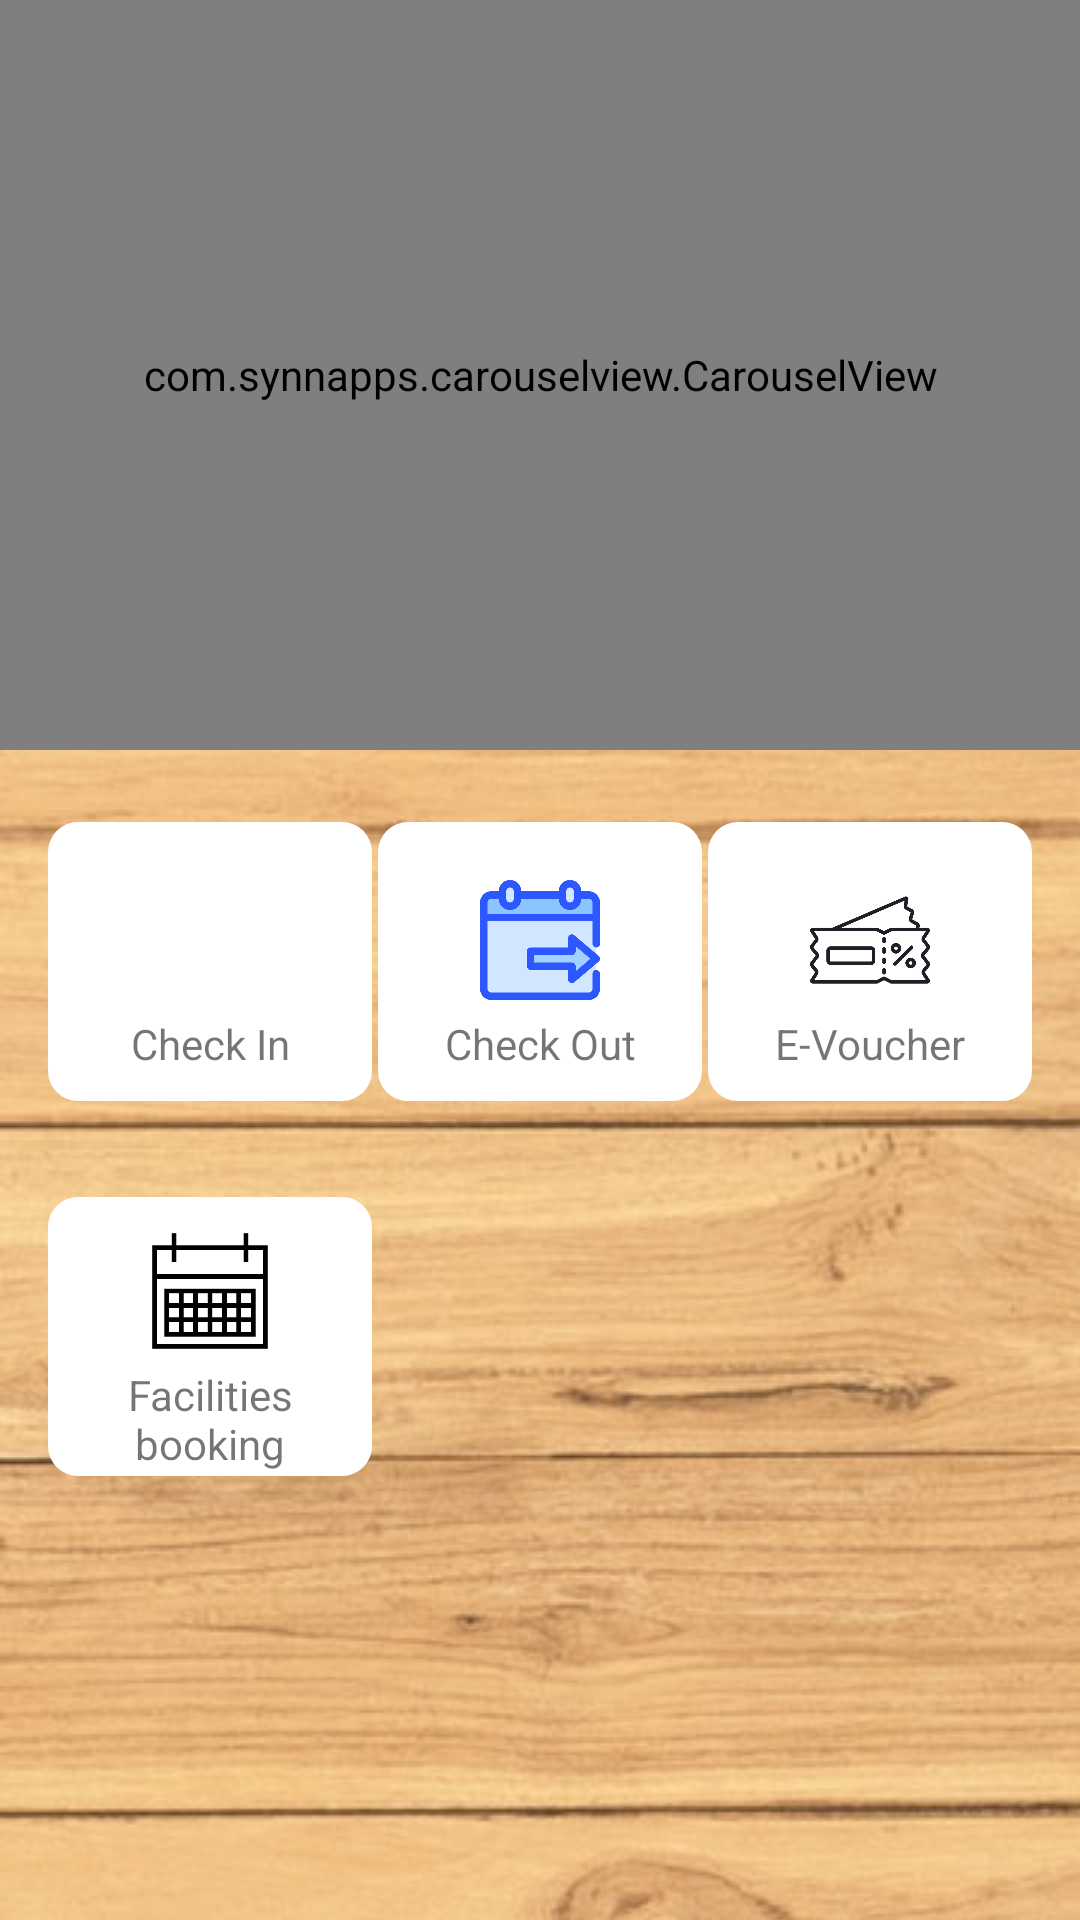

Layout XML and referenced resources for this Android screen:
<!-- AndroidManifest.xml: application theme AppTheme -->
<!-- res/layout/fragment_home.xml -->
<?xml version="1.0" encoding="utf-8"?>
<androidx.constraintlayout.widget.ConstraintLayout xmlns:android="http://schemas.android.com/apk/res/android"
    xmlns:app="http://schemas.android.com/apk/res-auto"
    xmlns:tools="http://schemas.android.com/tools"
    android:id="@+id/frameLayout2"
    android:layout_width="match_parent"
    android:layout_height="match_parent"
    tools:context=".fragments.HomeFragment">

    <com.synnapps.carouselview.CarouselView
        android:id="@+id/carouselView"
        android:layout_width="match_parent"
        android:layout_height="250dp"
        app:autoPlay="true"
        app:fillColor="@color/white"
        app:layout_constraintEnd_toEndOf="parent"
        app:layout_constraintStart_toStartOf="parent"
        app:layout_constraintTop_toTopOf="parent"
        app:pageColor="@color/black"
        app:radius="6dp"
        app:slideInterval="4000"
        app:strokeColor="#FF777777"
        app:strokeWidth="1dp" />

    <RelativeLayout
        android:id="@+id/btnCheckin"
        android:layout_width="108dp"
        android:layout_height="93dp"
        android:layout_marginStart="16dp"
        android:layout_marginLeft="16dp"
        android:layout_marginTop="24dp"
        android:background="@drawable/border"
        android:foregroundGravity="center"
        android:gravity="center"
        app:layout_constraintStart_toStartOf="parent"
        app:layout_constraintTop_toBottomOf="@+id/carouselView"
        tools:ignore="MissingConstraints">

        <ImageView
            android:id="@+id/imageCheckin"
            android:layout_width="50dp"
            android:layout_height="50dp"
            android:layout_alignParentStart="true"
            android:layout_alignParentLeft="true"
            android:layout_alignParentEnd="true"
            android:layout_alignParentRight="true"
            android:paddingTop="10dp"
            android:src="@drawable/checkin" />

        <TextView
            android:layout_width="wrap_content"
            android:layout_height="wrap_content"
            android:layout_below="@+id/imageCheckin"
            android:layout_alignParentStart="true"
            android:layout_alignParentLeft="true"
            android:layout_alignParentEnd="true"
            android:layout_alignParentRight="true"
            android:layout_marginTop="5dp"
            android:gravity="center"
            android:text="Check In">


        </TextView>

    </RelativeLayout>

    <RelativeLayout
        android:id="@+id/btnCheckout"

        android:layout_width="108dp"
        android:layout_height="93dp"
        android:layout_marginStart="24dp"
        android:layout_marginLeft="24dp"
        android:layout_marginEnd="24dp"
        android:layout_marginRight="24dp"
        android:background="@drawable/border"
        android:gravity="center"
        app:layout_constraintBottom_toBottomOf="@+id/btnCheckin"
        app:layout_constraintEnd_toStartOf="@+id/btnVoucher"
        app:layout_constraintStart_toEndOf="@+id/btnCheckin"
        app:layout_constraintTop_toTopOf="@+id/btnCheckin"
        tools:ignore="MissingConstraints">

        <ImageView
            android:id="@+id/imageCheckOut"
            android:layout_width="50dp"
            android:layout_height="50dp"
            android:layout_alignParentStart="true"
            android:layout_alignParentLeft="true"
            android:layout_alignParentEnd="true"
            android:layout_alignParentRight="true"
            android:paddingTop="10dp"
            android:src="@drawable/checkout" />

        <TextView
            android:layout_width="wrap_content"
            android:layout_height="wrap_content"
            android:layout_below="@+id/imageCheckOut"
            android:layout_alignParentStart="true"
            android:layout_alignParentLeft="true"
            android:layout_alignParentEnd="true"
            android:layout_alignParentRight="true"
            android:layout_marginTop="5dp"
            android:gravity="center"
            android:text="Check Out">


        </TextView>

    </RelativeLayout>

    <RelativeLayout
        android:id="@+id/btnFacilities"

        android:layout_width="108dp"
        android:layout_height="93dp"
        android:layout_marginTop="32dp"

        android:background="@drawable/border"
        android:gravity="center"
        app:layout_constraintEnd_toEndOf="@+id/btnCheckin"
        app:layout_constraintStart_toStartOf="@+id/btnCheckin"
        app:layout_constraintTop_toBottomOf="@+id/btnCheckin">

        <ImageView
            android:id="@+id/image"
            android:layout_width="50dp"
            android:layout_height="50dp"
            android:layout_alignParentStart="true"
            android:layout_alignParentLeft="true"
            android:layout_alignParentEnd="true"
            android:layout_alignParentRight="true"
            android:paddingTop="10dp"
            android:src="@drawable/icon_facilities_booking" />

        <TextView
            android:layout_width="wrap_content"
            android:layout_height="wrap_content"
            android:layout_below="@+id/image"
            android:layout_alignParentStart="true"
            android:layout_alignParentLeft="true"
            android:layout_alignParentEnd="true"
            android:layout_alignParentRight="true"
            android:layout_marginTop="5dp"
            android:gravity="center"
            android:text="Facilities booking">


        </TextView>

    </RelativeLayout>

    <RelativeLayout
        android:id="@+id/btnVoucher"

        android:layout_width="108dp"
        android:layout_height="93dp"

        android:layout_marginEnd="16dp"
        android:layout_marginRight="16dp"
        android:background="@drawable/border"
        android:gravity="center"
        app:layout_constraintBottom_toBottomOf="@+id/btnCheckout"
        app:layout_constraintEnd_toEndOf="parent"
        app:layout_constraintTop_toTopOf="@+id/btnCheckout"
        tools:ignore="MissingConstraints">

        <ImageView
            android:id="@+id/imageVoucher"
            android:layout_width="50dp"
            android:layout_height="50dp"
            android:layout_alignParentStart="true"
            android:layout_alignParentLeft="true"
            android:layout_alignParentEnd="true"
            android:layout_alignParentRight="true"
            android:paddingTop="10dp"
            android:src="@drawable/image" />

        <TextView
            android:layout_width="wrap_content"
            android:layout_height="wrap_content"
            android:layout_below="@+id/imageVoucher"
            android:layout_alignParentStart="true"
            android:layout_alignParentLeft="true"
            android:layout_alignParentEnd="true"
            android:layout_alignParentRight="true"
            android:layout_marginTop="5dp"
            android:gravity="center"
            android:text="E-Voucher"></TextView>
    </RelativeLayout>
</androidx.constraintlayout.widget.ConstraintLayout>
<!-- resources referenced by this layout -->
<resources>
  <color name="black">#FF000000</color>
  <color name="white">#FFFFFFFF</color>
  <!-- drawable border (drawable) -->
  <?xml version="1.0" encoding="utf-8"?>
  <shape xmlns:android="http://schemas.android.com/apk/res/android"
      android:shape="rectangle">
  
      <solid android:color="@color/white" />
  
      <corners android:bottomRightRadius="10dp" android:bottomLeftRadius="10dp"
          android:topLeftRadius="10dp" android:topRightRadius="10dp"/>
  
      <stroke
          android:color="#757575" />
  
      <gradient
          android:startColor="@color/white"
          android:endColor="@color/white"
          android:angle="45" >
      </gradient>
  </shape>
  <!-- drawable checkout: png bitmap (drawable, 12380 bytes) -->
  <!-- drawable icon_facilities_booking: png bitmap (drawable, 2187 bytes) -->
  <!-- drawable image: png bitmap (drawable, 43595 bytes) -->
  <style name="AppTheme" parent="Theme.AppCompat.Light.DarkActionBar">
          
          <item name="actionBarStyle">@style/MyActionBar</item>
          
          <item name="android:windowBackground">@drawable/app_background</item>
          
          <item name="actionBarTheme">@style/ToolbarTheme</item>
      </style>
  <style name="MyActionBar" parent="@style/Widget.AppCompat.Light.ActionBar.Solid.Inverse">
          <item name="background">@color/barBrown</item>
          <item name="titleTextStyle">@style/MyActionBarTitle</item>
      </style>
  <!-- drawable app_background (drawable) -->
  <?xml version="1.0" encoding="utf-8"?>
  <bitmap xmlns:android="http://schemas.android.com/apk/res/android"
  
      android:src="@drawable/background"
      android:tileMode="repeat">
  
  </bitmap>
  <style name="ToolbarTheme" parent="@style/ThemeOverlay.AppCompat.ActionBar">
          <item name="android:textColorPrimary">@color/black</item>
      </style>
  <color name="barBrown">#B8977E</color>
  <style name="MyActionBarTitle" parent="@style/TextAppearance.AppCompat.Widget.ActionBar.Title">
          <item name="android:textColor">@color/black</item>
          <item name="fontFamily">@font/berkshire_swash</item>
          <item name="android:fontFamily">@font/berkshire_swash</item>
  
      </style>
  <!-- drawable background: jpg bitmap (drawable, 371053 bytes) -->
</resources>
